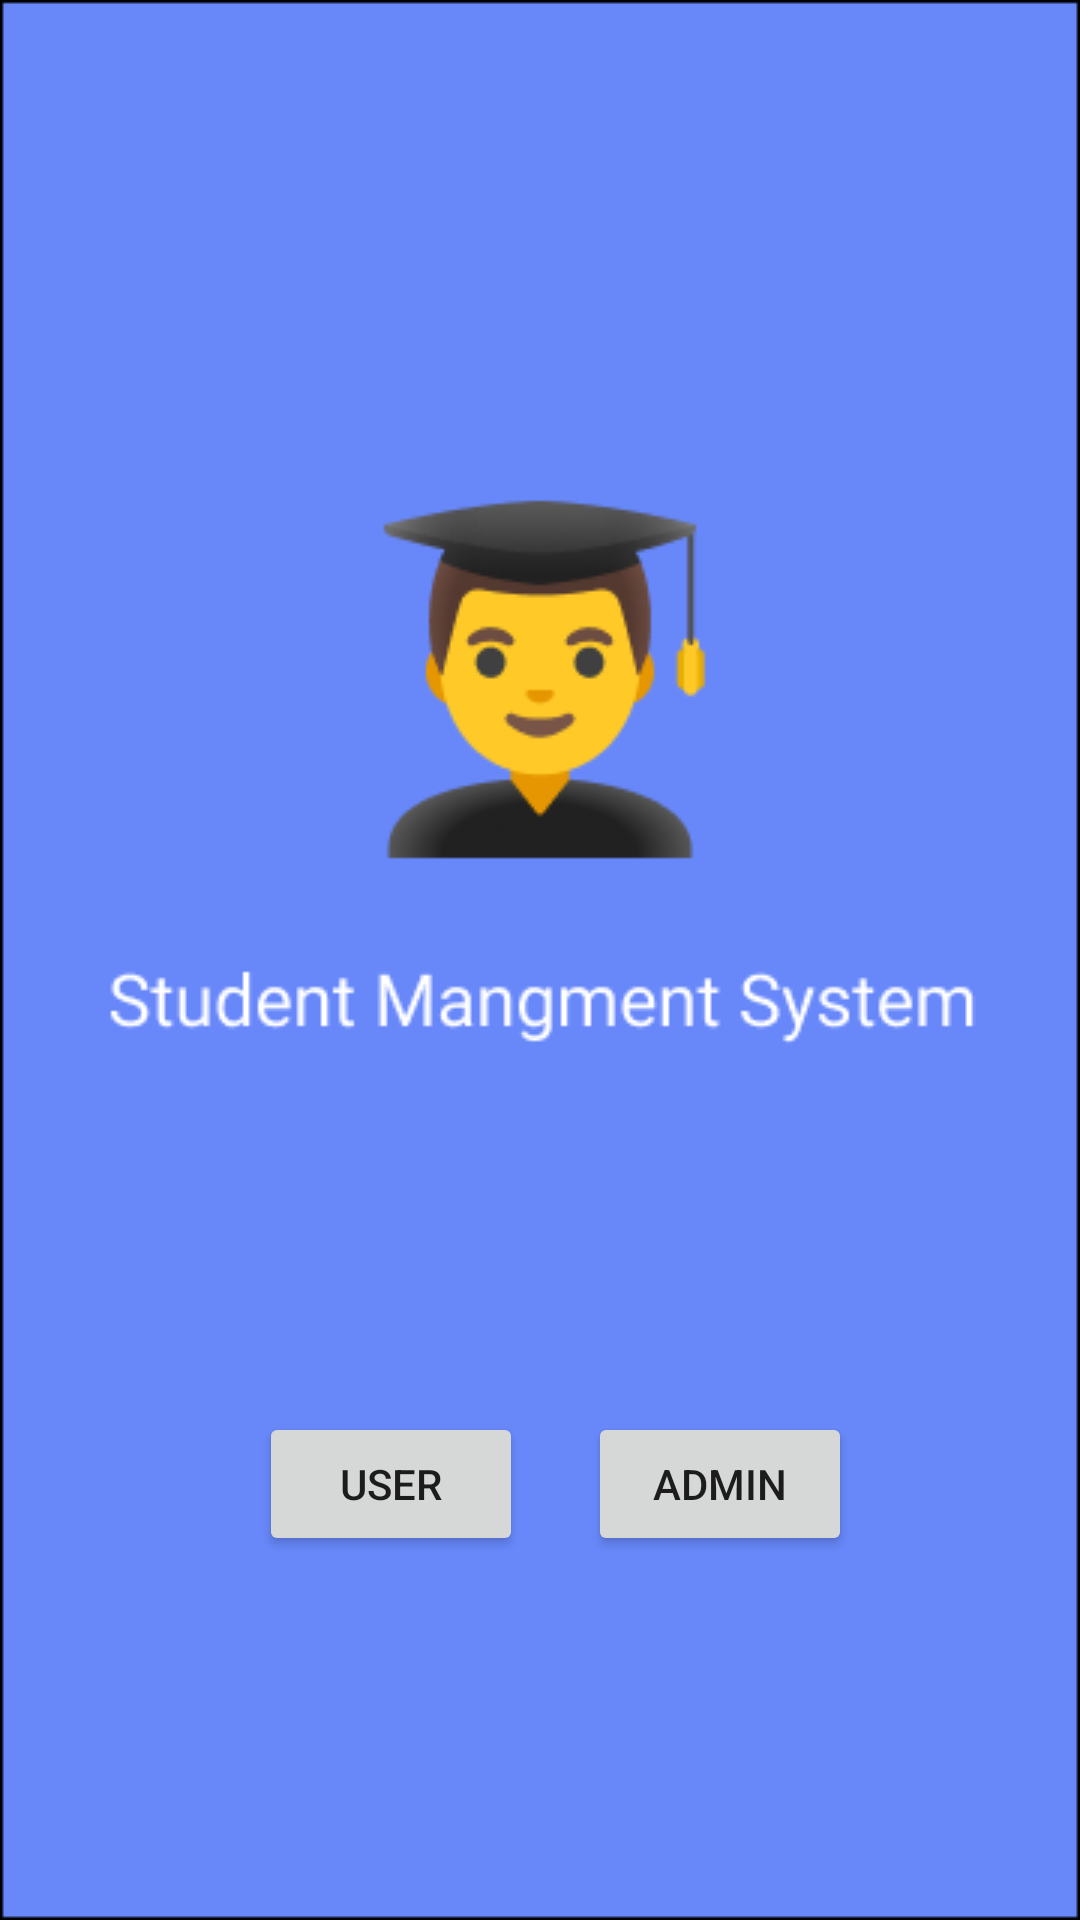

The Android layout XML behind this screen, and the referenced resources:
<!-- AndroidManifest.xml: application theme Theme.StudentMark -->
<!-- res/layout/activity_splash.xml -->
<?xml version="1.0" encoding="utf-8"?>
<androidx.constraintlayout.widget.ConstraintLayout xmlns:android="http://schemas.android.com/apk/res/android"
    xmlns:app="http://schemas.android.com/apk/res-auto"
    xmlns:tools="http://schemas.android.com/tools"
    android:layout_width="match_parent"
    android:layout_height="match_parent"
    android:background="@drawable/spalsh"
    tools:context=".splash">

    <Button
        android:id="@+id/btngotoAdmin"
        android:layout_width="wrap_content"
        android:layout_height="wrap_content"
        android:text="Admin"
        app:layout_constraintBottom_toBottomOf="parent"
        app:layout_constraintEnd_toEndOf="parent"
        app:layout_constraintHorizontal_bias="0.721"
        app:layout_constraintStart_toStartOf="parent"
        app:layout_constraintTop_toTopOf="parent"
        app:layout_constraintVertical_bias="0.795" />

    <Button
        android:id="@+id/btngotoUser"
        android:layout_width="wrap_content"
        android:layout_height="wrap_content"
        android:text="User"
        app:layout_constraintBottom_toBottomOf="parent"
        app:layout_constraintEnd_toEndOf="parent"
        app:layout_constraintHorizontal_bias="0.318"
        app:layout_constraintStart_toStartOf="parent"
        app:layout_constraintTop_toTopOf="parent"
        app:layout_constraintVertical_bias="0.795" />
</androidx.constraintlayout.widget.ConstraintLayout>
<!-- resources referenced by this layout -->
<resources>
  <!-- drawable spalsh: png bitmap (drawable, 14365 bytes) -->
  <style name="Theme.StudentMark" parent="Theme.MaterialComponents.DayNight.NoActionBar">
          
          <item name="colorPrimary">@color/purple_500</item>
          <item name="colorPrimaryVariant">@color/purple_700</item>
          <item name="colorOnPrimary">@color/white</item>
          
          <item name="colorSecondary">@color/teal_200</item>
          <item name="colorSecondaryVariant">@color/teal_700</item>
          <item name="colorOnSecondary">@color/black</item>
          
          <item name="android:statusBarColor" tools:targetApi="l">?attr/colorPrimaryVariant</item>
          
      </style>
  <!-- not gathered from this repository: default colours our renderer supplied (Android Studio template values) -->
  <color name="purple_500">#FF6200EE</color>
  <color name="purple_700">#FF3700B3</color>
  <color name="teal_200">#FF03DAC5</color>
  <color name="teal_700">#FF018786</color>
  <color name="black">#FF000000</color>
  <color name="white">#FFFFFFFF</color>
</resources>
